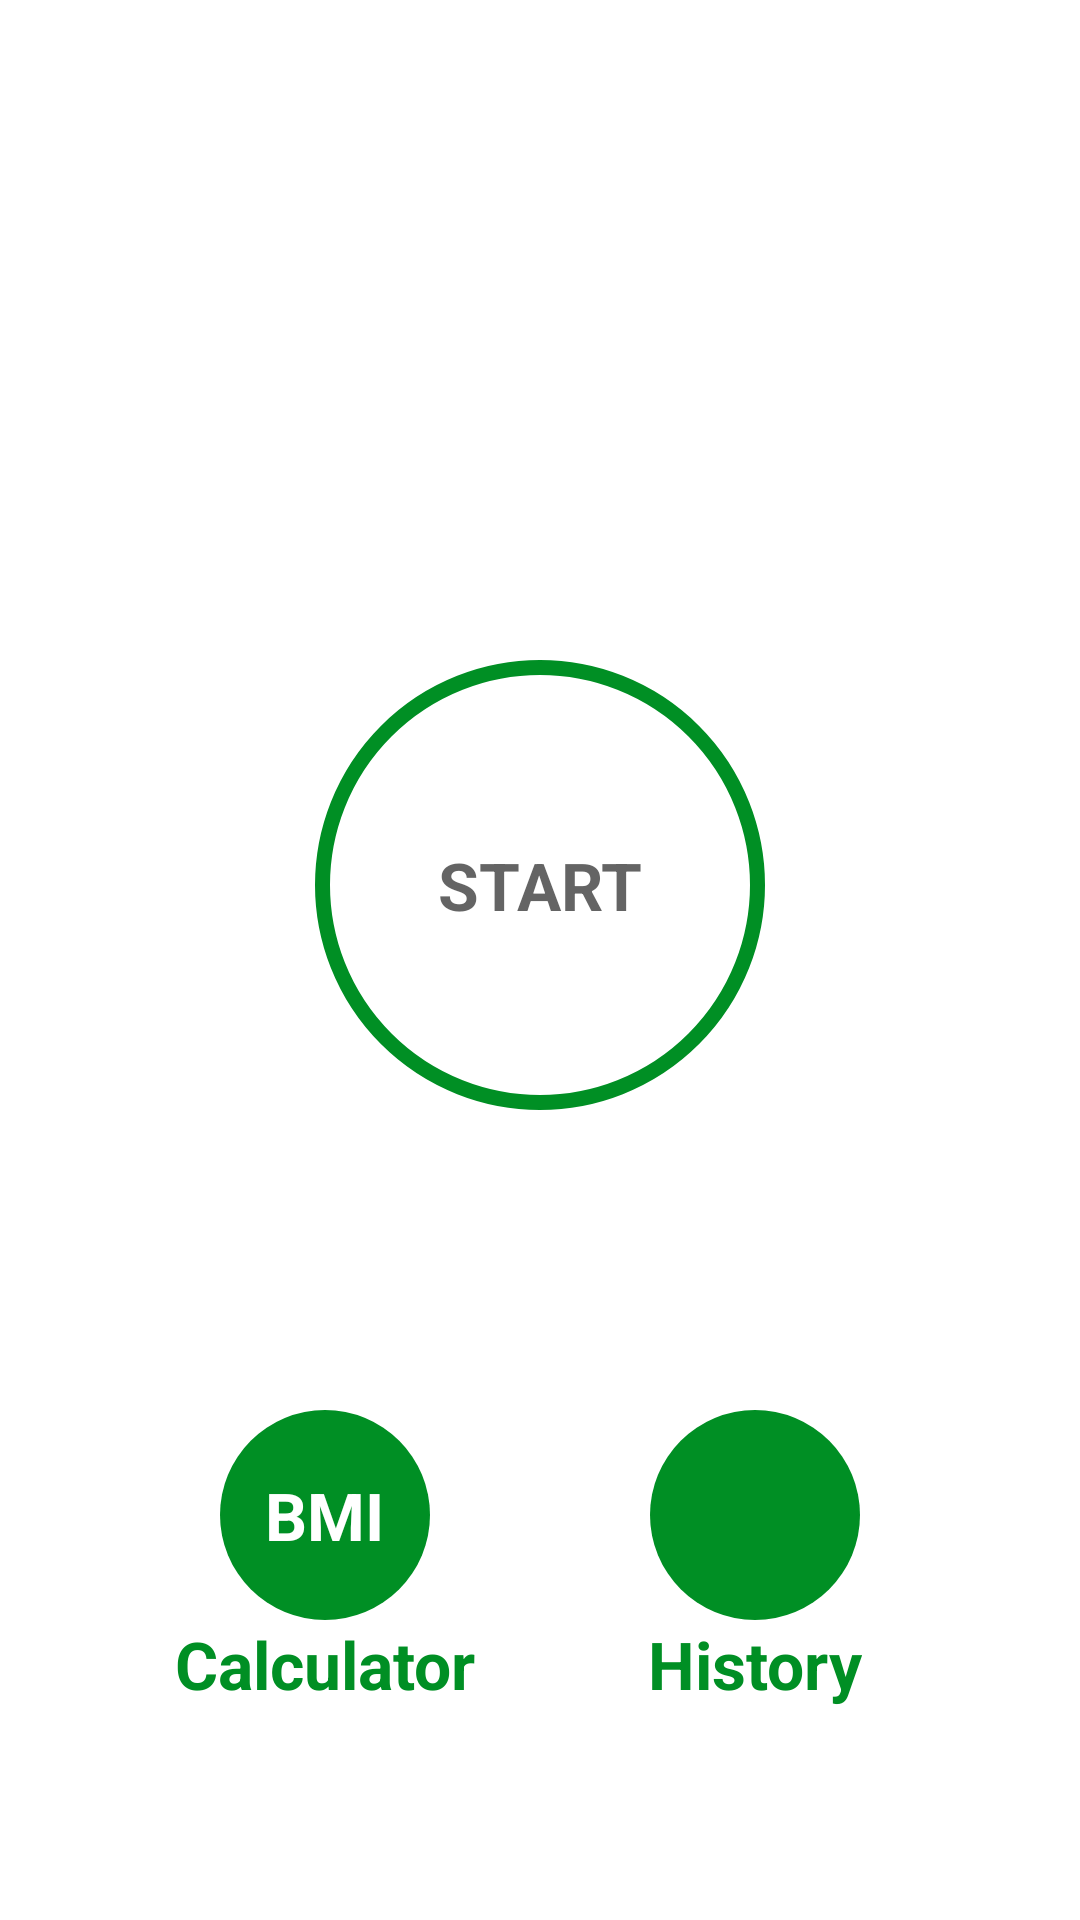

This screen was rendered from an Android layout file. Write that file and the resources it references.
<!-- AndroidManifest.xml: application theme Theme.SevenMinutesWorkout -->
<!-- res/layout/fragment_home.xml -->
<?xml version="1.0" encoding="utf-8"?>
<androidx.constraintlayout.widget.ConstraintLayout xmlns:android="http://schemas.android.com/apk/res/android"
    xmlns:app="http://schemas.android.com/apk/res-auto"
    xmlns:tools="http://schemas.android.com/tools"
    android:layout_width="match_parent"
    android:layout_height="match_parent"
    tools:context=".presentation.fragments.HomeFragment">

    <ImageView
        android:id="@+id/ivLogo"
        android:layout_width="match_parent"
        android:layout_height="220dp"
        android:contentDescription="@string/start_image"
        android:src="@drawable/home_logo"
        app:layout_constraintBottom_toTopOf="@id/flStart"
        app:layout_constraintEnd_toEndOf="parent"
        app:layout_constraintStart_toStartOf="parent"
        app:layout_constraintTop_toTopOf="parent" />

    <FrameLayout
        android:id="@+id/flStart"
        android:layout_width="150dp"
        android:layout_height="150dp"
        android:background="@drawable/item_color_accent_border_ripple_background"
        app:layout_constraintEnd_toEndOf="parent"
        app:layout_constraintStart_toStartOf="parent"
        app:layout_constraintTop_toBottomOf="@id/ivLogo">

        <TextView
            android:layout_width="wrap_content"
            android:layout_height="wrap_content"
            android:layout_gravity="center"
            android:text="@string/start"
            android:textColor="@color/colorPrimary"
            android:textSize="@dimen/default_button_text_size"
            android:textStyle="bold" />

    </FrameLayout>

    <FrameLayout
        android:id="@+id/flBMI"
        android:layout_width="70dp"
        android:layout_height="70dp"
        android:background="@drawable/item_circular_color_accent_background"
        app:layout_constraintBottom_toBottomOf="parent"
        app:layout_constraintEnd_toStartOf="@id/flHistory"
        app:layout_constraintStart_toStartOf="parent"
        app:layout_constraintTop_toBottomOf="@id/flStart">

        <TextView
            android:layout_width="wrap_content"
            android:layout_height="wrap_content"
            android:layout_gravity="center"
            android:text="@string/bmi"
            android:textColor="@color/white"
            android:textSize="@dimen/default_button_text_size"
            android:textStyle="bold" />

    </FrameLayout>


    <FrameLayout
        android:id="@+id/flHistory"
        android:layout_width="70dp"
        android:layout_height="70dp"
        android:background="@drawable/item_circular_color_accent_background"
        app:layout_constraintBottom_toBottomOf="parent"
        app:layout_constraintEnd_toEndOf="parent"
        app:layout_constraintStart_toEndOf="@id/flBMI"
        app:layout_constraintTop_toBottomOf="@id/flStart">

        <ImageView
            android:layout_width="40dp"
            android:layout_height="40dp"
            android:layout_gravity="center"
            android:background="@drawable/ic_history" />

    </FrameLayout>

    <TextView
        android:layout_width="wrap_content"
        android:layout_height="wrap_content"
        android:text="Calculator"
        android:textColor="@color/colorAccent"
        android:textSize="@dimen/default_button_text_size"
        android:textStyle="bold"
        app:layout_constraintEnd_toEndOf="@id/flBMI"
        app:layout_constraintStart_toStartOf="@id/flBMI"
        app:layout_constraintTop_toBottomOf="@id/flBMI" />

    <TextView
        android:layout_width="wrap_content"
        android:layout_height="wrap_content"
        android:text="History"
        android:textColor="@color/colorAccent"
        android:textSize="@dimen/default_button_text_size"
        android:textStyle="bold"
        app:layout_constraintEnd_toEndOf="@id/flHistory"
        app:layout_constraintStart_toStartOf="@id/flHistory"
        app:layout_constraintTop_toBottomOf="@id/flBMI" />


</androidx.constraintlayout.widget.ConstraintLayout>
<!-- resources referenced by this layout -->
<resources>
  <color name="colorAccent">#008F24</color>
  <color name="colorPrimary">#B2212121</color>
  <color name="white">#FFFFFFFF</color>
  <dimen name="default_button_text_size">22sp</dimen>
  <!-- drawable item_circular_color_accent_background (drawable) -->
  <?xml version="1.0" encoding="utf-8"?>
  <shape xmlns:android="http://schemas.android.com/apk/res/android"
      android:shape="oval"
      >
      <solid android:color="@color/colorAccent" />
  
  
  </shape>
  <!-- drawable item_color_accent_border_ripple_background (drawable) -->
  <?xml version="1.0" encoding="utf-8"?>
  <ripple xmlns:android="http://schemas.android.com/apk/res/android"
      android:color="@color/light_gray"
      >
  
      <item android:id="@android:id/mask">
          <shape android:shape="oval">
              <solid android:color="@color/white" />
          </shape>
      </item>
  
      <item android:drawable="@drawable/item_circular_color_accent_border" />
  
  </ripple>
  <string name="bmi">BMI</string>
  <string name="start">START</string>
  <string name="start_image">Start Image</string>
  <style name="Theme.SevenMinutesWorkout" parent="Theme.MaterialComponents.DayNight.NoActionBar">
          
          <item name="colorPrimary">@color/purple_500</item>
          <item name="colorPrimaryVariant">@color/purple_700</item>
          <item name="colorOnPrimary">@color/white</item>
          
          <item name="colorSecondary">@color/teal_200</item>
          <item name="colorSecondaryVariant">@color/teal_700</item>
          <item name="colorOnSecondary">@color/black</item>
          
          <item name="android:statusBarColor" tools:targetApi="l">?attr/colorPrimaryVariant</item>
          
      </style>
  <color name="light_gray">#C4C4C4</color>
  <!-- drawable item_circular_color_accent_border (drawable) -->
  <?xml version="1.0" encoding="utf-8"?>
  <shape xmlns:android="http://schemas.android.com/apk/res/android"
      android:shape="oval"
      >
      <stroke
          android:width="5dp"
          android:color="@color/colorAccent"
          />
  
      <solid android:color="@color/white" />
  
  </shape>
  <color name="purple_500">#FF6200EE</color>
  <color name="purple_700">#FF3700B3</color>
  <color name="teal_200">#FF03DAC5</color>
  <color name="teal_700">#FF018786</color>
  <color name="black">#FF000000</color>
</resources>
